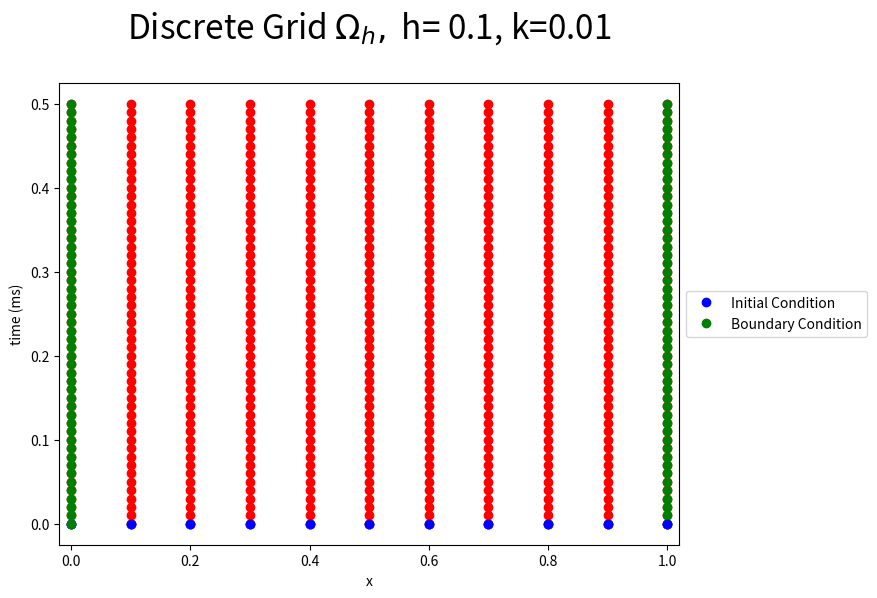
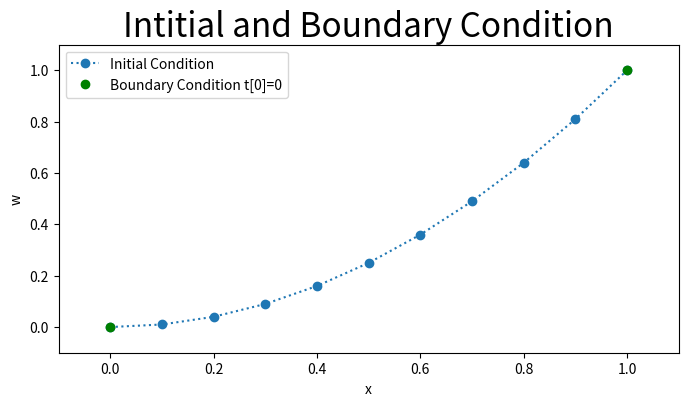
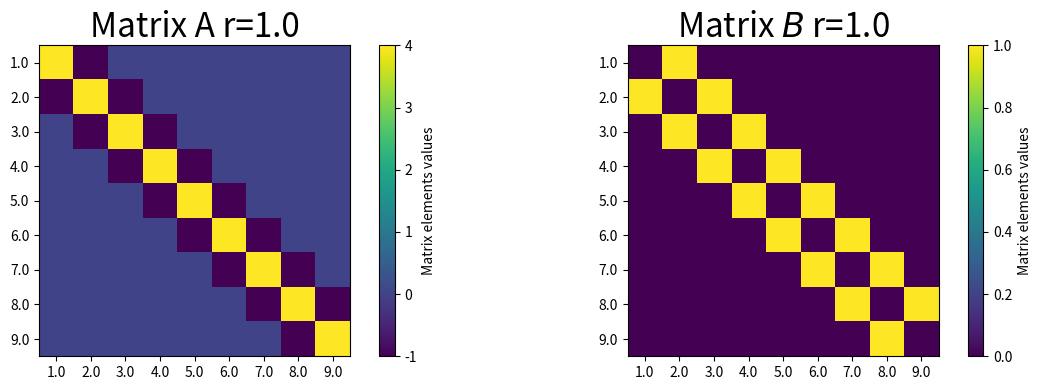
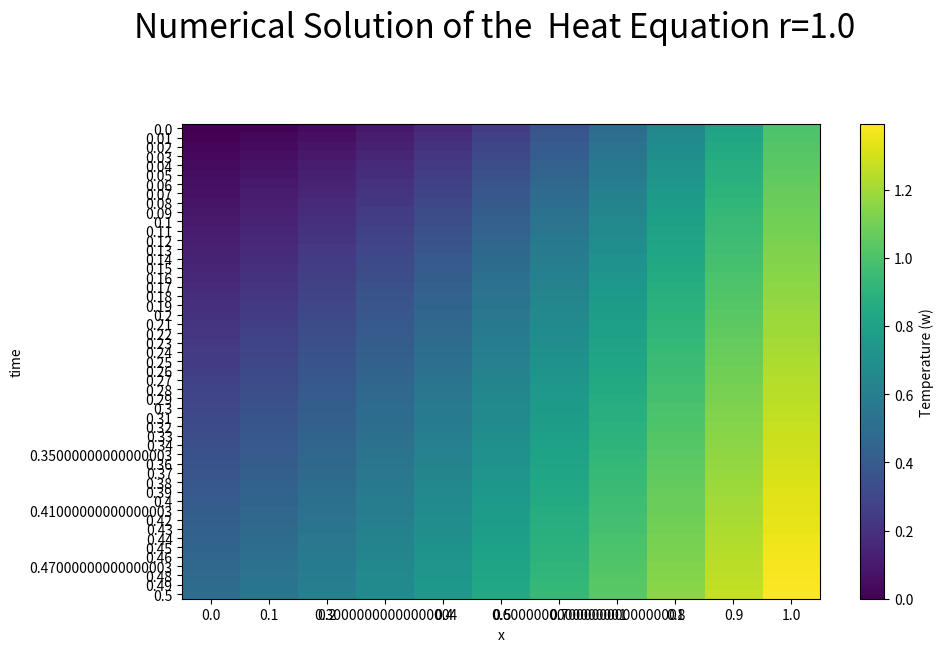

These charts were generated, in order, by the following Python code:
#!/usr/bin/env python
# coding: utf-8

# <a href="https://colab.research.google.com/<link-removed>" target="_parent"><img src="https://colab.research.google.com/<link-removed>" alt="Open In Colab"/></a>

# # The Implicit Crank-Nicolson Difference Equation for the Heat Equation
# ## The Heat Equation
# The Heat Equation is the first order in time ($t$) and second order in space ($x$) Partial Differential Equation: 
# \begin{equation}  \frac{\partial u}{\partial t} = \frac{\partial^2 u}{\partial x^2},\end{equation}
# The equation describes heat transfer on a domain
# \begin{equation}\Omega = \{ t \geq, 0\leq x \leq 1\}. \end{equation}
# with an initial condition at time $t=0$ for all $x$ and boundary condition on the left ($x=0$) and right side ($x=1$).
# 
# ## Crank-Nicolson Difference method
# This note book will illustrate the Crank-Nicolson Difference method for the Heat Equation with the __initial conditions__  
# \begin{equation} u(x,0)=x^2, \ \ 0 \leq x \leq 1, \end{equation}
# and __boundary condition__
# \begin{equation} u(0,t)=t,  u(1,t)=2-exp(-t). \end{equation}
# 

# In[1]:


# LIBRARY
# vector manipulation
import numpy as np
# math functions
import math 

# THIS IS FOR PLOTTING
get_ipython().run_line_magic('matplotlib', 'inline')
import matplotlib.pyplot as plt # side-stepping mpl backend
import warnings
warnings.filterwarnings("ignore")


# ## Discete Grid
# The region $\Omega$ is discretised into a uniform mesh $\Omega_h$. In the space $x$ direction into $N$ steps giving a stepsize of
# \begin{equation} h=\frac{1-0}{N},\end{equation}
# resulting in 
# \begin{equation}x[i]=0+ih,\end{equation}
# and into $N_t$ steps in the time $t$ direction giving a stepsize of 
# \begin{equation}k=\frac{1-0}{N}\end{equation}
# resulting in 
# \begin{equation}t[i]=0+ik.\end{equation}
# The Figure below shows the discrete grid points for $N=10$ and $N_t=15$, the red dots are the unknown values, the green dots are the known boundary conditions and the blue dots are the known initial conditions of the Heat Equation.

# In[2]:


N=10
Nt=100
h=1/N
k=1/Nt
r=k/(h*h)
time_steps=50
time=np.arange(0,(time_steps+.5)*k,k)
x=np.arange(0,1.0001,h)
X, Y = np.meshgrid(x, time)
fig = plt.figure(figsize=(8,6))
plt.plot(X,Y,'ro');
plt.plot(x,0*x,'bo',label='Initial Condition');
plt.plot(np.ones(time_steps+1),time,'go',label='Boundary Condition');
plt.plot(x,0*x,'bo');
plt.plot(0*time,time,'go');
plt.xlim((-0.02,1.02))
plt.xlabel('x')
plt.ylabel('time (ms)')
plt.legend(loc='center left', bbox_to_anchor=(1, 0.5))
plt.title(r'Discrete Grid $\Omega_h,$ h= %s, k=%s'%(h,k),fontsize=24,y=1.08)
plt.show();


# ## Discrete Initial and Boundary Conditions
# 
# The discrete initial conditions are 
# \begin{equation}w[i,0]=x[i]\times x[i], \ \ 0 \leq x[i] \leq 1\end{equation}
# and the discrete boundary conditions are 
# \begin{equation}w[0,j]=t[j],  w[10,j]=2-math.exp(t[j]), \end{equation}
# where $w[i,j]$ is the numerical approximation of $U(x[i],t[j])$.
# 
# The Figure below plots the inital and boundary conditions for $t[0]=0.$

# In[3]:


w=np.zeros((N+1,time_steps+1))
b=np.zeros(N-1)
# Initial Condition
for i in range (1,N):
    w[i,0]=x[i]*x[i]
    

# Boundary Condition
for j in range (0,time_steps+1):
    w[0,j]=time[j]
    w[N,j]=2-math.exp(-time[j])

fig = plt.figure(figsize=(8,4))
plt.plot(x,w[:,0],'o:',label='Initial Condition')
plt.plot(x[[0,N]],w[[0,N],0],'go',label='Boundary Condition t[0]=0')
plt.xlim([-0.1,1.1])
plt.ylim([-0.1,1.1])
plt.title('Intitial and Boundary Condition',fontsize=24)
plt.xlabel('x')
plt.ylabel('w')
plt.legend(loc='best')
plt.show()


# ## The Implicit Crank-Nicolson Difference Equation
# The implicit Crank-Nicolson difference equation of the Heat Equation is
# \begin{equation}
# \frac{w_{ij+1}-w_{ij}}{k}=\frac{1}{2}\left(\frac{w_{i+1j+1}-2w_{ij+1}+w_{i-1j+1}}{h^2}+\frac{w_{i+1j}-2w_{ij}+w_{i-1j}}{h^2}\right)
# \end{equation}
# rearranging the equation we get
# \begin{equation}
# -rw_{i-1j+1}+(2+2r)w_{ij+1}-rw_{i+1j+1}=rw_{i-1j}+(2-2r)w_{ij}+rw_{i+1j}
# \end{equation}
# for $i=1,...9$ where $r=\frac{k}{h^2}$.
# 
# This gives the formula for the unknown term $w_{ij+1}$ at the $(ij+1)$ mesh points
# in terms of $x[i]$ along the jth time row.
# 
# Hence we can calculate the unknown pivotal values of $w$ along the first row of $j=1$ in terms of the known boundary conditions.
# 
# This can be written in matrix form 
# \begin{equation} A\mathbf{w}_{j+1}=B\mathbf{w}_{j} +\mathbf{b}_{j}+\mathbf{b}_{j+1} \end{equation}
# for which $A$ is a $9\times9$ matrix:
# \begin{equation}
# \left(\begin{array}{cccc cccc}
# 2+2r&-r& 0&0&0 &0&0&0\\
# -r&2+2r&-r&0&0&0 &0&0&0\\
# 0&-r&2+2r &-r&0&0& 0&0&0\\
# 0&0&-r&2+2r &-r&0&0& 0&0\\
# 0&0&0&-r&2+2r &-r&0&0& 0\\
# 0&0&0&0&-r&2+2r &-r&0&0\\
# 0&0&0&0&0&-r&2+2r &-r&0\\
# 0&0&0&0&0&0&-r&2+2r&-r\\
# 0&0&0&0&0&0&0&-r&2+2r\\
# \end{array}\right)
# \left(\begin{array}{c}
# w_{1j+1}\\
# w_{2j+1}\\
# w_{3j+1}\\
# w_{4j+1}\\
# w_{5j+1}\\
# w_{6j+1}\\
# w_{7j+1}\\
# w_{8j+1}\\
# w_{9j+1}\\
# \end{array}\right)=
# \left(\begin{array}{cccc cccc}
# 2-2r&r& 0&0&0 &0&0&0\\
# r&2-2r&r&0&0&0 &0&0&0\\
# 0&r&2-2r &r&0&0& 0&0&0\\
# 0&0&r&2-2r &r&0&0& 0&0\\
# 0&0&0&r&2-2r &r&0&0& 0\\
# 0&0&0&0&r&2-2r &r&0&0\\
# 0&0&0&0&0&r&2-2r &r&0\\
# 0&0&0&0&0&0&r&2-2r&r\\
# 0&0&0&0&0&0&0&r&2-2r\\
# \end{array}\right)
# \left(\begin{array}{c}
# w_{1j}\\
# w_{2j}\\
# w_{3j}\\
# w_{4j}\\
# w_{5j}\\
# w_{6j}\\
# w_{7j}\\
# w_{8j}\\
# w_{9j}\\
# \end{array}\right)+
# \left(\begin{array}{c}
# rw_{0j}\\
# 0\\
# 0\\
# 0\\
# 0\\
# 0\\
# 0\\
# 0\\
# rw_{10j}\\
# \end{array}\right)+
# \left(\begin{array}{c}
# rw_{0j+1}\\
# 0\\
# 0\\
# 0\\
# 0\\
# 0\\
# 0\\
# 0\\
# rw_{10j+1}\\
# \end{array}\right).
# \end{equation}
# It is assumed that the boundary values $w_{0j}$ and $w_{10j}$ are known for $j=1,2,...$, and $w_{i0}$ for $i=0,...,10$ is the initial condition.
# 
# The Figure below shows the matrix $A$ and its inverse $A^{-1}$ in color plot form for $r$.

# In[4]:


A=np.zeros((N-1,N-1))
B=np.zeros((N-1,N-1))
for i in range (0,N-1):
    A[i,i]=2+2*r
    B[i,i]=2-2*r

for i in range (0,N-2):           
    A[i+1,i]=-r
    A[i,i+1]=-r
    B[i+1,i]=r
    B[i,i+1]=r
    
Ainv=np.linalg.inv(A)   
fig = plt.figure(figsize=(12,4));
plt.subplot(121)
plt.imshow(A,interpolation='none');
plt.xticks(np.arange(N-1), np.arange(1,N-0.9,1));
plt.yticks(np.arange(N-1), np.arange(1,N-0.9,1));
clb=plt.colorbar();
clb.set_label('Matrix elements values');
plt.title('Matrix A r=%s'%(np.round(r,3)),fontsize=24)

plt.subplot(122)
plt.imshow(B,interpolation='none');
plt.xticks(np.arange(N-1), np.arange(1,N-0.9,1));
plt.yticks(np.arange(N-1), np.arange(1,N-0.9,1));
clb=plt.colorbar();
clb.set_label('Matrix elements values');
plt.title(r'Matrix $B$ r=%s'%(np.round(r,3)),fontsize=24)
fig.tight_layout()
plt.show();


# ## Results
# To numerically approximate the solution at $t[1]$ the matrix equation becomes 
# \begin{equation} \mathbf{w}_{1}=A^{-1}(B\mathbf{w}_{0} +\mathbf{b}_{1}+\mathbf{b}_{0})\end{equation}
# where all the right hand side is known. 
# To approximate solution at time $t[2]$ we use the matrix equation
# \begin{equation} \mathbf{w}_{2}=A^{-1}(B\mathbf{w}_{1}+\mathbf{b}_{2} +\mathbf{b}_{1}). \end{equation}
# Each set of numerical solutions $w[i,j]$ for all $i$ at the previous time step is used to approximate the solution $w[i,j+1]$. 
# The left and right plot below show the numerical approximation $w[i,j]$ of the Heat Equation using the BTCS method for $x[i]$ for $i=0,...,10$ and time steps $t[j]$ for $j=1,...,15$.

# In[5]:


for j in range (1,time_steps+1):
    b[0]=r*w[0,j-1]+r*w[0,j]
    b[N-2]=r*w[N,j-1]+r*w[N,j]
    v=np.dot(B,w[1:(N),j-1])
    w[1:(N),j]=np.dot(Ainv,v+b)

fig = plt.figure(figsize=(10,6));
plt.imshow(w.transpose(), aspect='auto')
plt.xticks(np.arange(len(x)), x)
plt.yticks(np.arange(len(time)), time)
plt.xlabel('x')
plt.ylabel('time')
clb=plt.colorbar()
clb.set_label('Temperature (w)')
plt.suptitle('Numerical Solution of the  Heat Equation r=%s'%(np.round(r,3)),fontsize=24,y=1.08)
fig.tight_layout()
plt.show()


# In[5]:





# In[5]:




